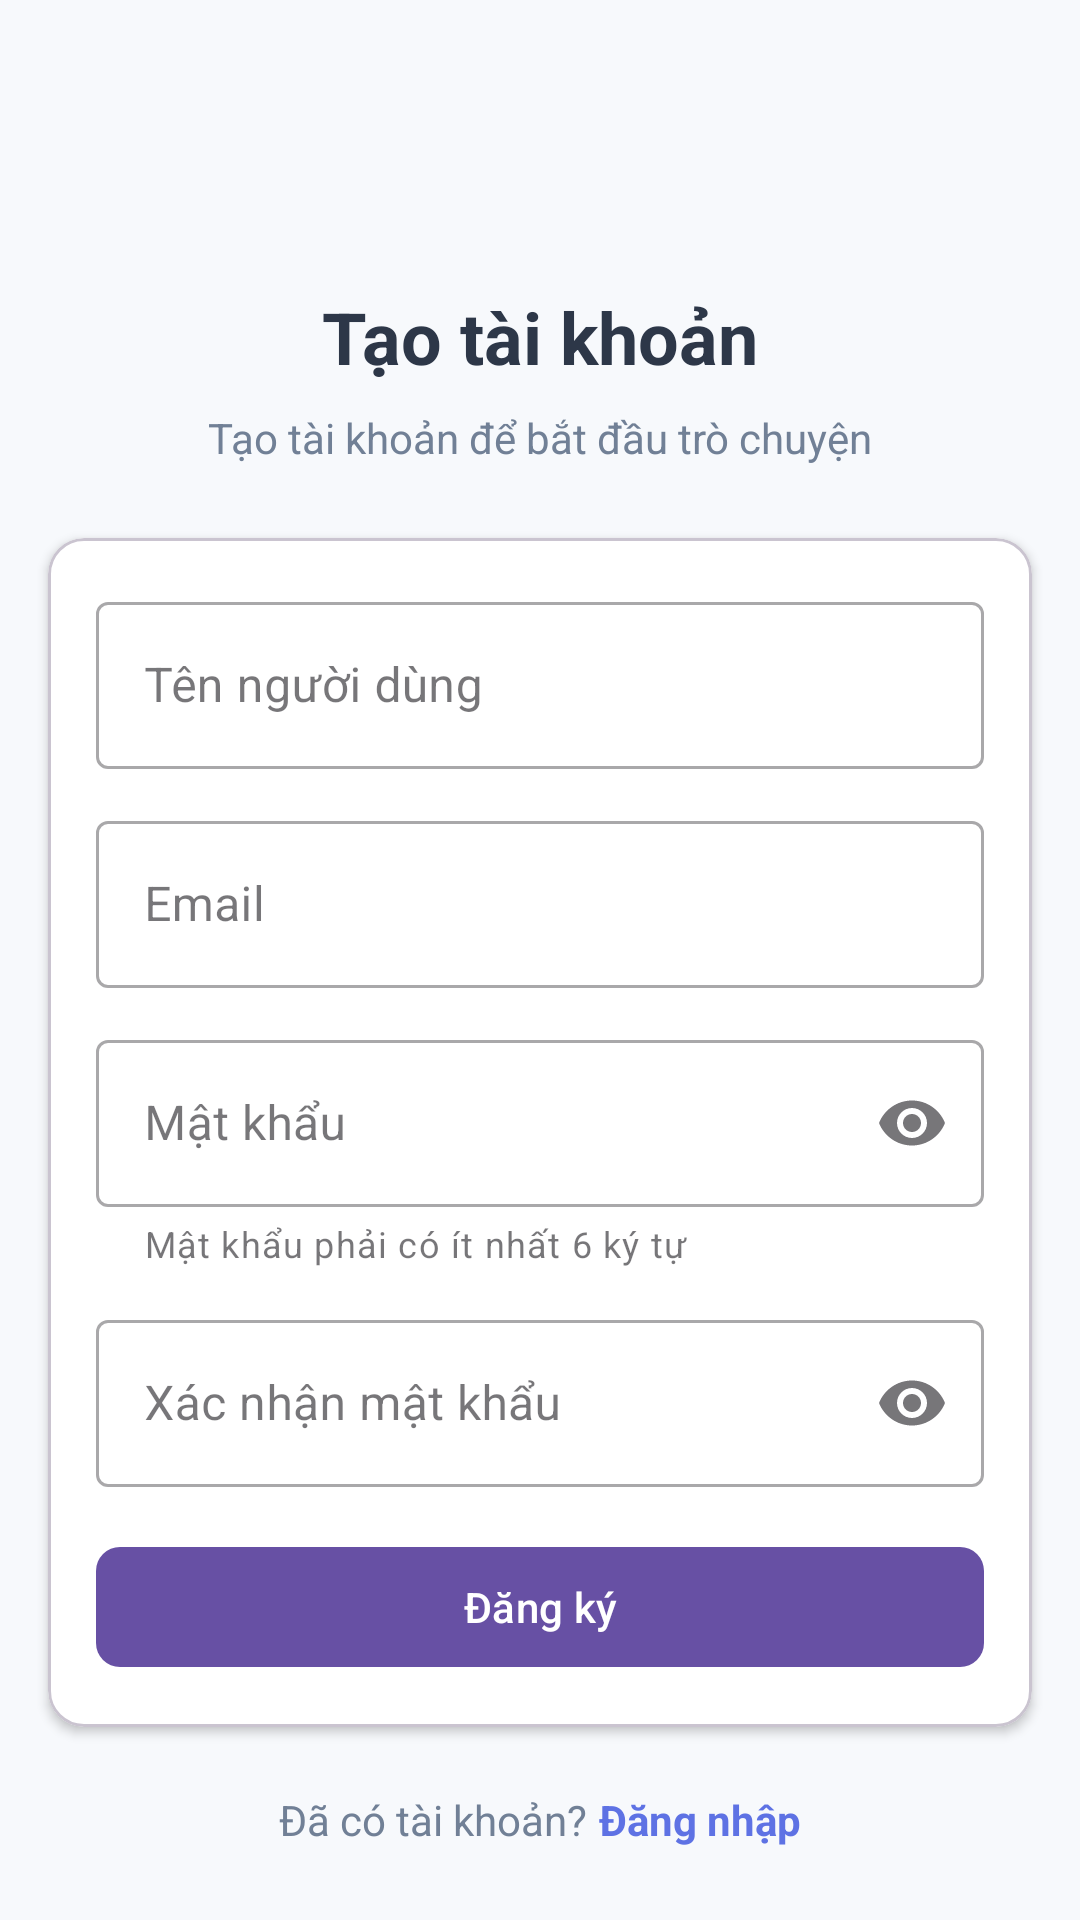

Here is an Android app screen rendered from its layout file. Give the layout XML and the strings, colors and styles it references.
<!-- AndroidManifest.xml: application theme Theme.VibeChat -->
<!-- res/layout/activity_register.xml -->
<?xml version="1.0" encoding="utf-8"?>
<androidx.constraintlayout.widget.ConstraintLayout xmlns:android="http://schemas.android.com/apk/res/android"
    xmlns:app="http://schemas.android.com/apk/res-auto"
    android:layout_width="match_parent"
    android:layout_height="match_parent"
    android:background="@color/colorBackground">

    <ImageButton
        android:id="@+id/backButton"
        android:layout_width="48dp"
        android:layout_height="48dp"
        android:layout_margin="16dp"
        android:background="?attr/selectableItemBackgroundBorderless"
        android:contentDescription="@string/back"
        android:src="@drawable/ic_back"
        app:layout_constraintStart_toStartOf="parent"
        app:layout_constraintTop_toTopOf="parent"
        app:tint="@color/colorTextPrimary" />

    <TextView
        android:id="@+id/titleTextView"
        android:layout_width="wrap_content"
        android:layout_height="wrap_content"
        android:layout_marginTop="32dp"
        android:text="@string/create_account"
        android:textColor="@color/colorTextPrimary"
        android:textSize="24sp"
        android:textStyle="bold"
        app:layout_constraintEnd_toEndOf="parent"
        app:layout_constraintStart_toStartOf="parent"
        app:layout_constraintTop_toBottomOf="@id/backButton" />

    <TextView
        android:id="@+id/subtitleTextView"
        android:layout_width="wrap_content"
        android:layout_height="wrap_content"
        android:layout_marginTop="8dp"
        android:text="@string/register_subtitle"
        android:textColor="@color/colorTextSecondary"
        android:textSize="14sp"
        app:layout_constraintEnd_toEndOf="parent"
        app:layout_constraintStart_toStartOf="parent"
        app:layout_constraintTop_toBottomOf="@id/titleTextView" />

    <com.google.android.material.card.MaterialCardView
        android:id="@+id/registerCardView"
        android:layout_width="0dp"
        android:layout_height="wrap_content"
        android:layout_marginStart="16dp"
        android:layout_marginTop="24dp"
        android:layout_marginEnd="16dp"
        app:cardBackgroundColor="@color/colorSurface"
        app:cardCornerRadius="12dp"
        app:cardElevation="2dp"
        app:layout_constraintEnd_toEndOf="parent"
        app:layout_constraintStart_toStartOf="parent"
        app:layout_constraintTop_toBottomOf="@id/subtitleTextView">

        <LinearLayout
            android:layout_width="match_parent"
            android:layout_height="wrap_content"
            android:orientation="vertical"
            android:padding="16dp">

            <com.google.android.material.textfield.TextInputLayout
                android:id="@+id/usernameInputLayout"
                style="@style/Widget.MaterialComponents.TextInputLayout.OutlinedBox"
                android:layout_width="match_parent"
                android:layout_height="wrap_content"
                android:hint="@string/username"
                app:startIconDrawable="@drawable/ic_person">

                <com.google.android.material.textfield.TextInputEditText
                    android:id="@+id/usernameEditText"
                    android:layout_width="match_parent"
                    android:layout_height="wrap_content"
                    android:inputType="textPersonName" />
            </com.google.android.material.textfield.TextInputLayout>

            <com.google.android.material.textfield.TextInputLayout
                android:id="@+id/emailInputLayout"
                style="@style/Widget.MaterialComponents.TextInputLayout.OutlinedBox"
                android:layout_width="match_parent"
                android:layout_height="wrap_content"
                android:layout_marginTop="12dp"
                android:hint="@string/email"
                app:startIconDrawable="@drawable/ic_email">

                <com.google.android.material.textfield.TextInputEditText
                    android:id="@+id/emailEditText"
                    android:layout_width="match_parent"
                    android:layout_height="wrap_content"
                    android:inputType="textEmailAddress" />
            </com.google.android.material.textfield.TextInputLayout>

            <com.google.android.material.textfield.TextInputLayout
                android:id="@+id/passwordInputLayout"
                style="@style/Widget.MaterialComponents.TextInputLayout.OutlinedBox"
                android:layout_width="match_parent"
                android:layout_height="wrap_content"
                android:layout_marginTop="12dp"
                android:hint="@string/password"
                app:endIconMode="password_toggle"
                app:startIconDrawable="@drawable/ic_lock"
                app:helperText="@string/password_helper"
                app:helperTextEnabled="true">

                <com.google.android.material.textfield.TextInputEditText
                    android:id="@+id/passwordEditText"
                    android:layout_width="match_parent"
                    android:layout_height="wrap_content"
                    android:inputType="textPassword" />
            </com.google.android.material.textfield.TextInputLayout>

            <com.google.android.material.textfield.TextInputLayout
                android:id="@+id/confirmPasswordInputLayout"
                style="@style/Widget.MaterialComponents.TextInputLayout.OutlinedBox"
                android:layout_width="match_parent"
                android:layout_height="wrap_content"
                android:layout_marginTop="12dp"
                android:hint="@string/confirm_password"
                app:endIconMode="password_toggle"
                app:startIconDrawable="@drawable/ic_lock">

                <com.google.android.material.textfield.TextInputEditText
                    android:id="@+id/confirmPasswordEditText"
                    android:layout_width="match_parent"
                    android:layout_height="wrap_content"
                    android:inputType="textPassword" />
            </com.google.android.material.textfield.TextInputLayout>

            <com.google.android.material.button.MaterialButton
                android:id="@+id/registerButton"
                android:layout_width="match_parent"
                android:layout_height="48dp"
                android:layout_marginTop="16dp"
                android:text="@string/register"
                android:textAllCaps="false"
                android:textSize="14sp"
                app:cornerRadius="8dp" />
        </LinearLayout>
    </com.google.android.material.card.MaterialCardView>

    <LinearLayout
        android:layout_width="wrap_content"
        android:layout_height="wrap_content"
        android:layout_marginBottom="24dp"
        android:gravity="center"
        android:orientation="horizontal"
        app:layout_constraintBottom_toBottomOf="parent"
        app:layout_constraintEnd_toEndOf="parent"
        app:layout_constraintStart_toStartOf="parent">

        <TextView
            android:layout_width="wrap_content"
            android:layout_height="wrap_content"
            android:text="@string/already_have_account"
            android:textColor="@color/colorTextSecondary"
            android:textSize="14sp" />

        <TextView
            android:id="@+id/loginTextView"
            android:layout_width="wrap_content"
            android:layout_height="wrap_content"
            android:layout_marginStart="4dp"
            android:text="@string/login"
            android:textColor="@color/colorPrimary"
            android:textSize="14sp"
            android:textStyle="bold" />
    </LinearLayout>

    <ProgressBar
        android:id="@+id/progressBar"
        android:layout_width="wrap_content"
        android:layout_height="wrap_content"
        android:visibility="gone"
        app:layout_constraintBottom_toBottomOf="parent"
        app:layout_constraintEnd_toEndOf="parent"
        app:layout_constraintStart_toStartOf="parent"
        app:layout_constraintTop_toTopOf="parent" />

</androidx.constraintlayout.widget.ConstraintLayout>
<!-- resources referenced by this layout -->
<resources>
  <color name="colorBackground">#F7F9FC</color>
  <color name="colorPrimary">#5E72E4</color>
  <color name="colorSurface">#FFFFFF</color>
  <color name="colorTextPrimary">#2D3748</color>
  <color name="colorTextSecondary">#718096</color>
  <string name="already_have_account">Đã có tài khoản?</string>
  <string name="back">Quay lại</string>
  <string name="confirm_password">Xác nhận mật khẩu</string>
  <string name="create_account">Tạo tài khoản</string>
  <string name="email">Email</string>
  <string name="login">Đăng nhập</string>
  <string name="password">Mật khẩu</string>
  <string name="password_helper">Mật khẩu phải có ít nhất 6 ký tự</string>
  <string name="register">Đăng ký</string>
  <string name="register_subtitle">Tạo tài khoản để bắt đầu trò chuyện</string>
  <string name="username">Tên người dùng</string>
  <style name="Theme.VibeChat" parent="Base.Theme.VibeChat" />
  <style name="Base.Theme.VibeChat" parent="Theme.Material3.DayNight.NoActionBar">
          
          
      </style>
</resources>
